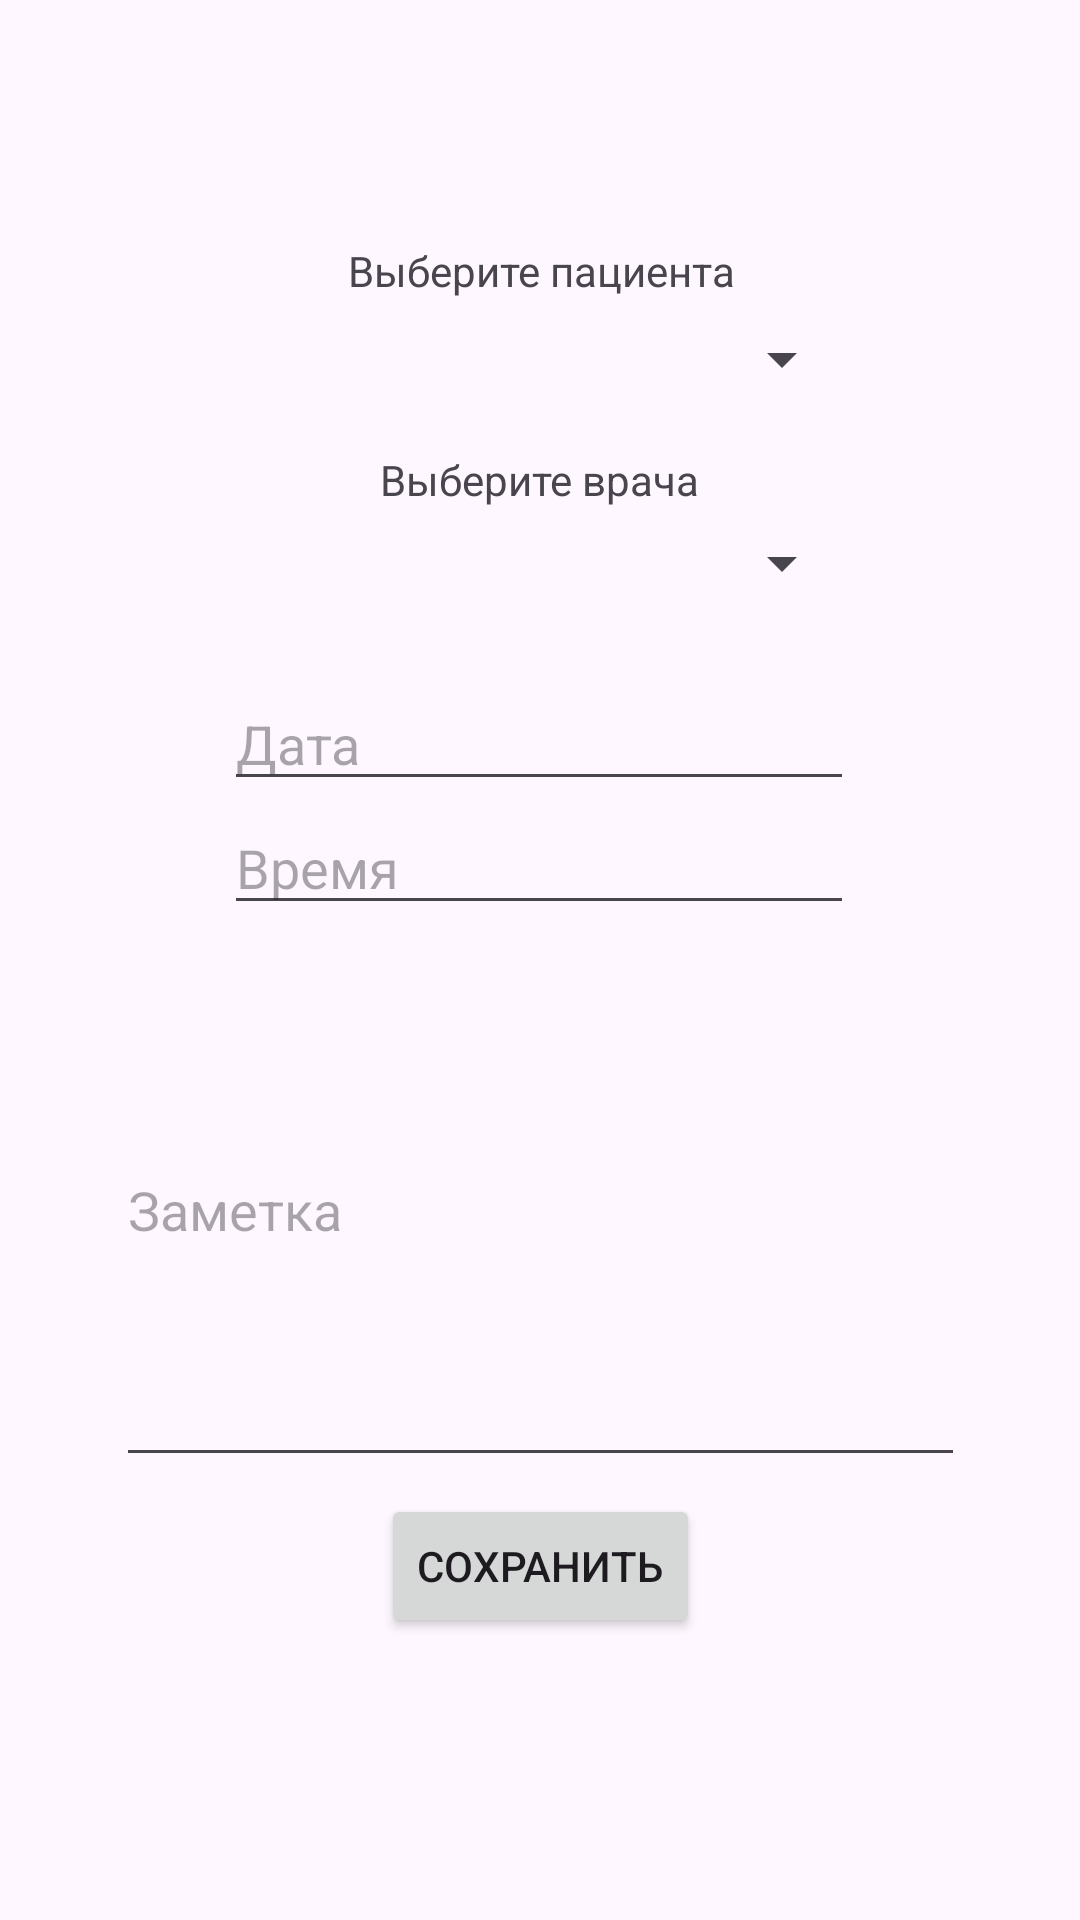

The Android layout XML behind this screen, and the referenced resources:
<!-- AndroidManifest.xml: application theme Theme.ClinicReceptionWorkstation -->
<!-- res/layout/fragment_add_appointment.xml -->
<?xml version="1.0" encoding="utf-8"?>
<androidx.constraintlayout.widget.ConstraintLayout
    xmlns:android="http://schemas.android.com/apk/res/android"
    xmlns:tools="http://schemas.android.com/tools"
    android:layout_width="match_parent"
    android:layout_height="match_parent"
    xmlns:app="http://schemas.android.com/apk/res-auto"
    tools:context=".fragments.AddAppointmentFragment">

    <Spinner
        android:id="@+id/patientSpinner"
        android:layout_width="210dp"
        android:layout_height="44dp"
        app:layout_constraintBottom_toBottomOf="parent"
        app:layout_constraintEnd_toEndOf="parent"
        app:layout_constraintHorizontal_bias="0.497"
        app:layout_constraintStart_toStartOf="parent"
        app:layout_constraintTop_toTopOf="parent"
        app:layout_constraintVertical_bias="0.164" />

    <TextView
        android:id="@+id/choosePatientTextView"
        android:layout_width="wrap_content"
        android:layout_height="wrap_content"
        android:text="Выберите пациента"
        app:layout_constraintBottom_toBottomOf="parent"
        app:layout_constraintEnd_toEndOf="parent"
        app:layout_constraintHorizontal_bias="0.503"
        app:layout_constraintStart_toStartOf="parent"
        app:layout_constraintTop_toTopOf="parent"
        app:layout_constraintVertical_bias="0.13" />

    <EditText
        android:id="@+id/notesEditText"
        android:layout_width="283dp"
        android:layout_height="181dp"
        android:ems="10"
        android:hint="Заметка"
        android:inputType="textMultiLine"
        app:layout_constraintBottom_toBottomOf="parent"
        app:layout_constraintEnd_toEndOf="parent"
        app:layout_constraintStart_toStartOf="parent"
        app:layout_constraintTop_toTopOf="parent"
        app:layout_constraintVertical_bias="0.678" />

    <TextView
        android:id="@+id/chooseDoctorTextView"
        android:layout_width="wrap_content"
        android:layout_height="wrap_content"
        android:text="Выберите врача"
        app:layout_constraintBottom_toBottomOf="parent"
        app:layout_constraintEnd_toEndOf="parent"
        app:layout_constraintStart_toStartOf="parent"
        app:layout_constraintTop_toTopOf="parent"
        app:layout_constraintVertical_bias="0.242" />

    <Button
        android:id="@+id/cancelButton"
        android:layout_width="wrap_content"
        android:layout_height="wrap_content"
        android:text="Сохранить"
        app:layout_constraintBottom_toBottomOf="parent"
        app:layout_constraintEnd_toEndOf="parent"
        app:layout_constraintStart_toStartOf="parent"
        app:layout_constraintTop_toTopOf="parent"
        app:layout_constraintVertical_bias="0.841" />

    <EditText
        android:id="@+id/dateEditText"
        android:layout_width="wrap_content"
        android:layout_height="wrap_content"
        android:ems="10"
        android:hint="Дата"
        android:inputType="date"
        app:layout_constraintBottom_toBottomOf="parent"
        app:layout_constraintEnd_toEndOf="parent"
        app:layout_constraintHorizontal_bias="0.497"
        app:layout_constraintStart_toStartOf="parent"
        app:layout_constraintTop_toTopOf="parent"
        app:layout_constraintVertical_bias="0.377" />

    <EditText
        android:id="@+id/timeEditText"
        android:layout_width="wrap_content"
        android:layout_height="wrap_content"
        android:ems="10"
        android:hint="Время"
        android:inputType="time"
        app:layout_constraintBottom_toBottomOf="parent"
        app:layout_constraintEnd_toEndOf="parent"
        app:layout_constraintHorizontal_bias="0.497"
        app:layout_constraintStart_toStartOf="parent"
        app:layout_constraintTop_toTopOf="parent"
        app:layout_constraintVertical_bias="0.446" />

    <Spinner
        android:id="@+id/doctorSpinner"
        android:layout_width="210dp"
        android:layout_height="44dp"
        app:layout_constraintBottom_toBottomOf="parent"
        app:layout_constraintEnd_toEndOf="parent"
        app:layout_constraintHorizontal_bias="0.497"
        app:layout_constraintStart_toStartOf="parent"
        app:layout_constraintTop_toTopOf="parent"
        app:layout_constraintVertical_bias="0.278" />

</androidx.constraintlayout.widget.ConstraintLayout>
<!-- resources referenced by this layout -->
<resources>
  <style name="Theme.ClinicReceptionWorkstation" parent="Base.Theme.ClinicReceptionWorkstation" />
  <style name="Base.Theme.ClinicReceptionWorkstation" parent="Theme.Material3.DayNight.NoActionBar">
          
          
      </style>
</resources>
